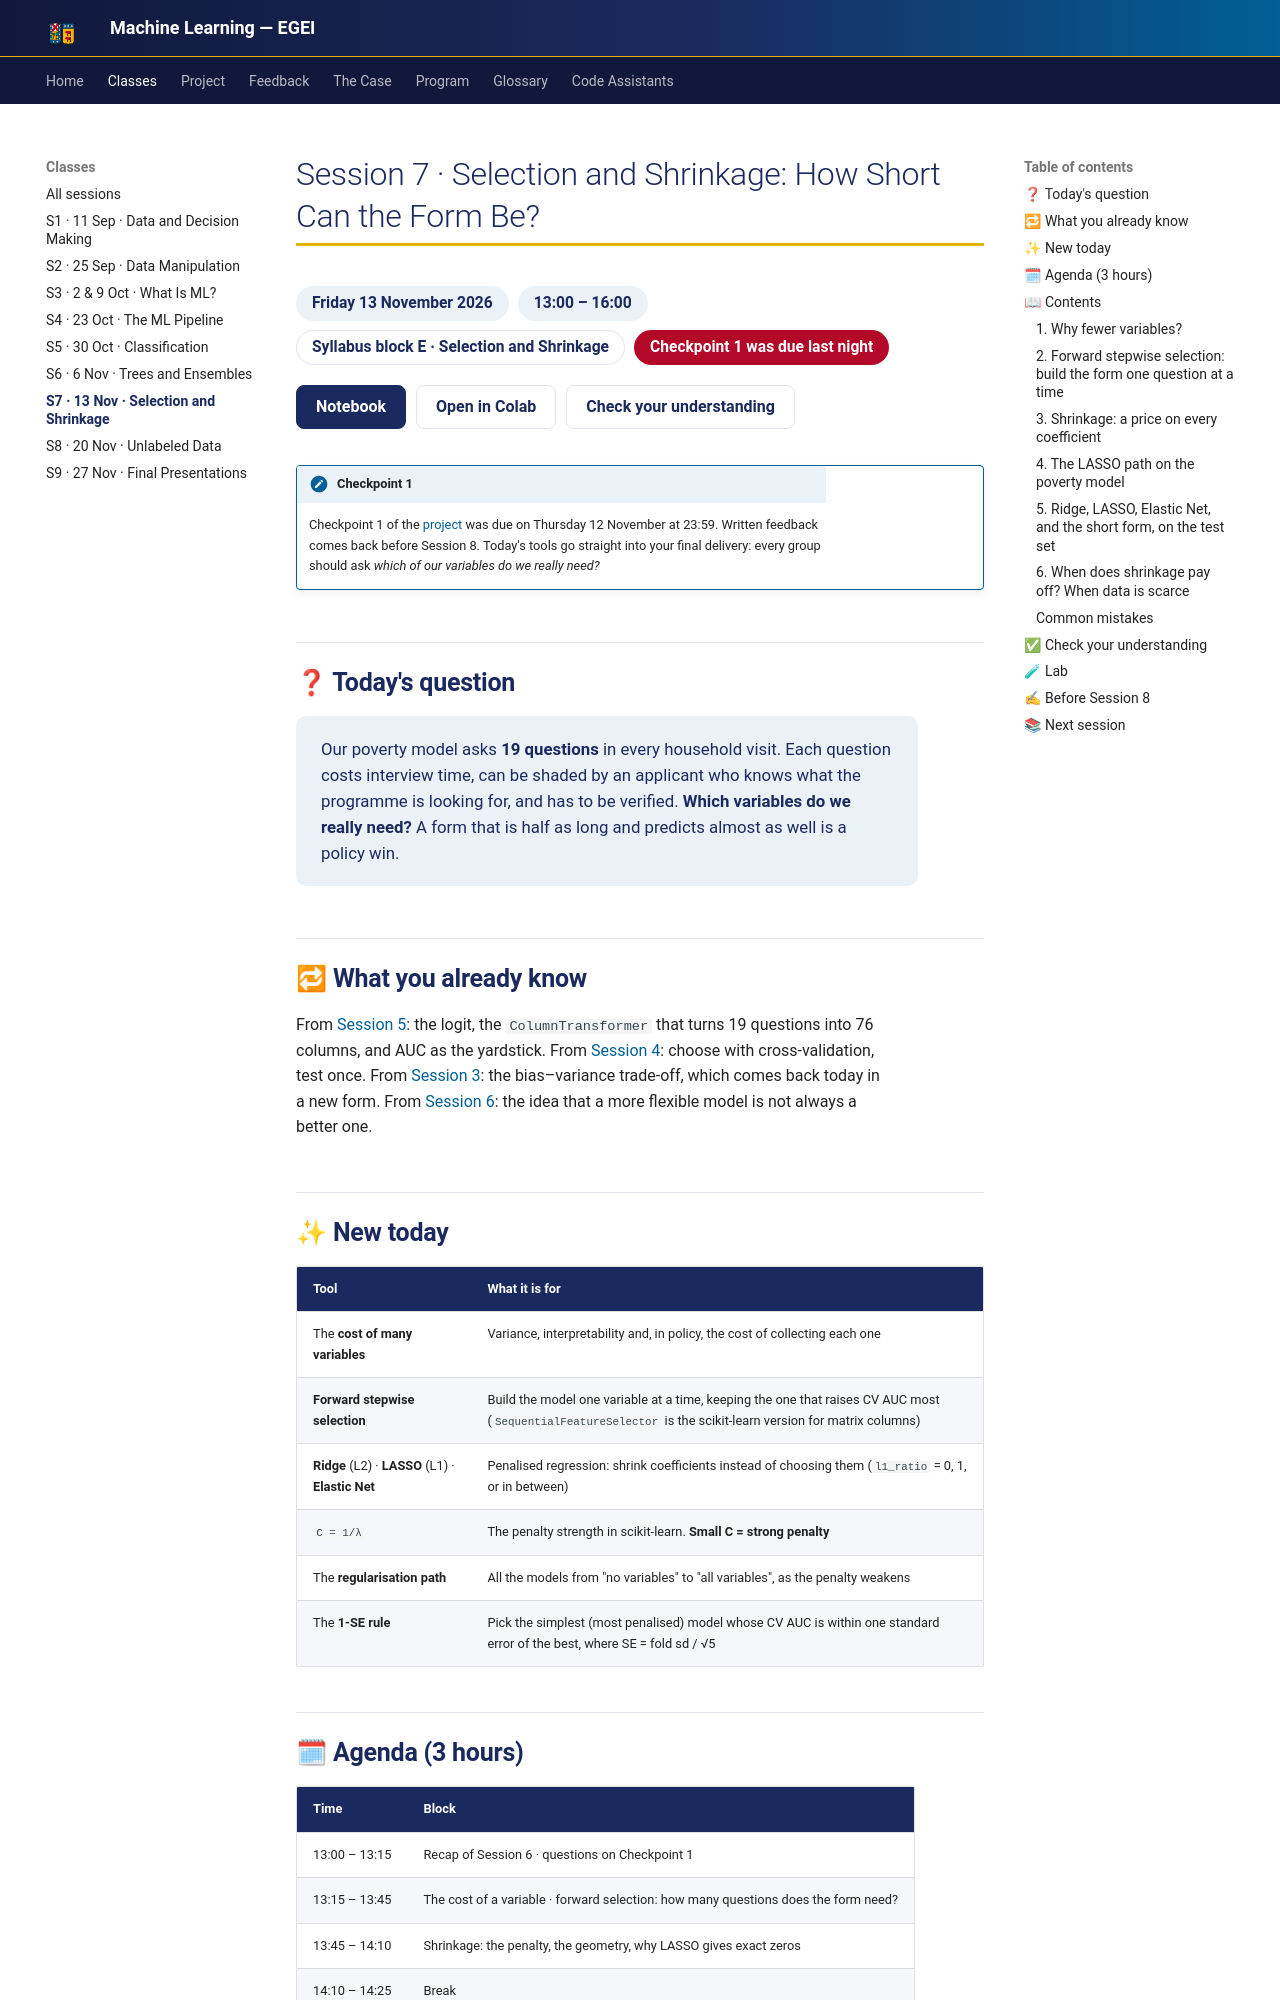

repository: hizocar/machine_learning_egei · page: classes/class7/index.html · generator: mkdocs

# Session 7 · Selection and Shrinkage: How Short Can the Form Be?

<div class="usm-session-meta">
<span>Friday 13 November 2026</span>
<span>13:00 – 16:00</span>
<a class="usm-tag-gold" href="../../program/#5-course-contents" title="Block E of the course contents in the Program">Syllabus block E · Selection and Shrinkage</a>
<span class="usm-tag-red">Checkpoint 1 was due last night</span>
</div>

<div class="usm-actions usm-session-actions">
<a class="usm-primary" href="../../notebooks/s07_shrinkage/">Notebook</a>
<a href="https://colab.research.google.com/github/hizocar/machine_learning_egei/blob/main/docs/notebooks/s07_shrinkage.ipynb" target="_blank" rel="noopener">Open in Colab</a>
<a href="#check-your-understanding">Check your understanding</a>
</div>

!!! note "Checkpoint 1"
    Checkpoint 1 of the [project](../projects.md) was due on Thursday 12 November at 23:59. Written
    feedback comes back before Session 8. Today's tools go straight into your final delivery: every
    group should ask *which of our variables do we really need?*

## ❓ Today's question

> Our poverty model asks **19 questions** in every household visit. Each question costs interview
> time, can be shaded by an applicant who knows what the programme is looking for, and has to be
> verified. **Which variables do we really need?** A form that is half as long and predicts almost
> as well is a policy win.

## 🔁 What you already know

From [Session 5](class5.md): the logit, the `ColumnTransformer` that turns 19 questions into 76
columns, and AUC as the yardstick. From [Session 4](class4.md): choose with cross-validation, test
once. From [Session 3](class3.md): the bias–variance trade-off, which comes back today in a new
form. From [Session 6](class6.md): the idea that a more flexible model is not always a better one.

## ✨ New today

| Tool | What it is for |
|---|---|
| The **cost of many variables** | Variance, interpretability and, in policy, the cost of collecting each one |
| **Forward stepwise selection** | Build the model one variable at a time, keeping the one that raises CV AUC most (`SequentialFeatureSelector` is the scikit-learn version for matrix columns) |
| **Ridge** (L2) · **LASSO** (L1) · **Elastic Net** | Penalised regression: shrink coefficients instead of choosing them (`l1_ratio` = 0, 1, or in between) |
| `C = 1/λ` | The penalty strength in scikit-learn. **Small C = strong penalty** |
| The **regularisation path** | All the models from "no variables" to "all variables", as the penalty weakens |
| The **1-SE rule** | Pick the simplest (most penalised) model whose CV AUC is within one standard error of the best, where SE = fold sd / √5 |

## 🗓 Agenda (3 hours)

| Time | Block |
|---|---|
| 13:00 – 13:15 | Recap of Session 6 · questions on Checkpoint 1 |
| 13:15 – 13:45 | The cost of a variable · forward selection: how many questions does the form need? |
| 13:45 – 14:10 | Shrinkage: the penalty, the geometry, why LASSO gives exact zeros |
| 14:10 – 14:25 | Break |
| 14:25 – 15:35 | **Lab:** the LASSO path on the poverty model · when shrinkage pays off |
| 15:35 – 16:00 | Project work: which variables does *your* model need? |

## 📖 Contents
